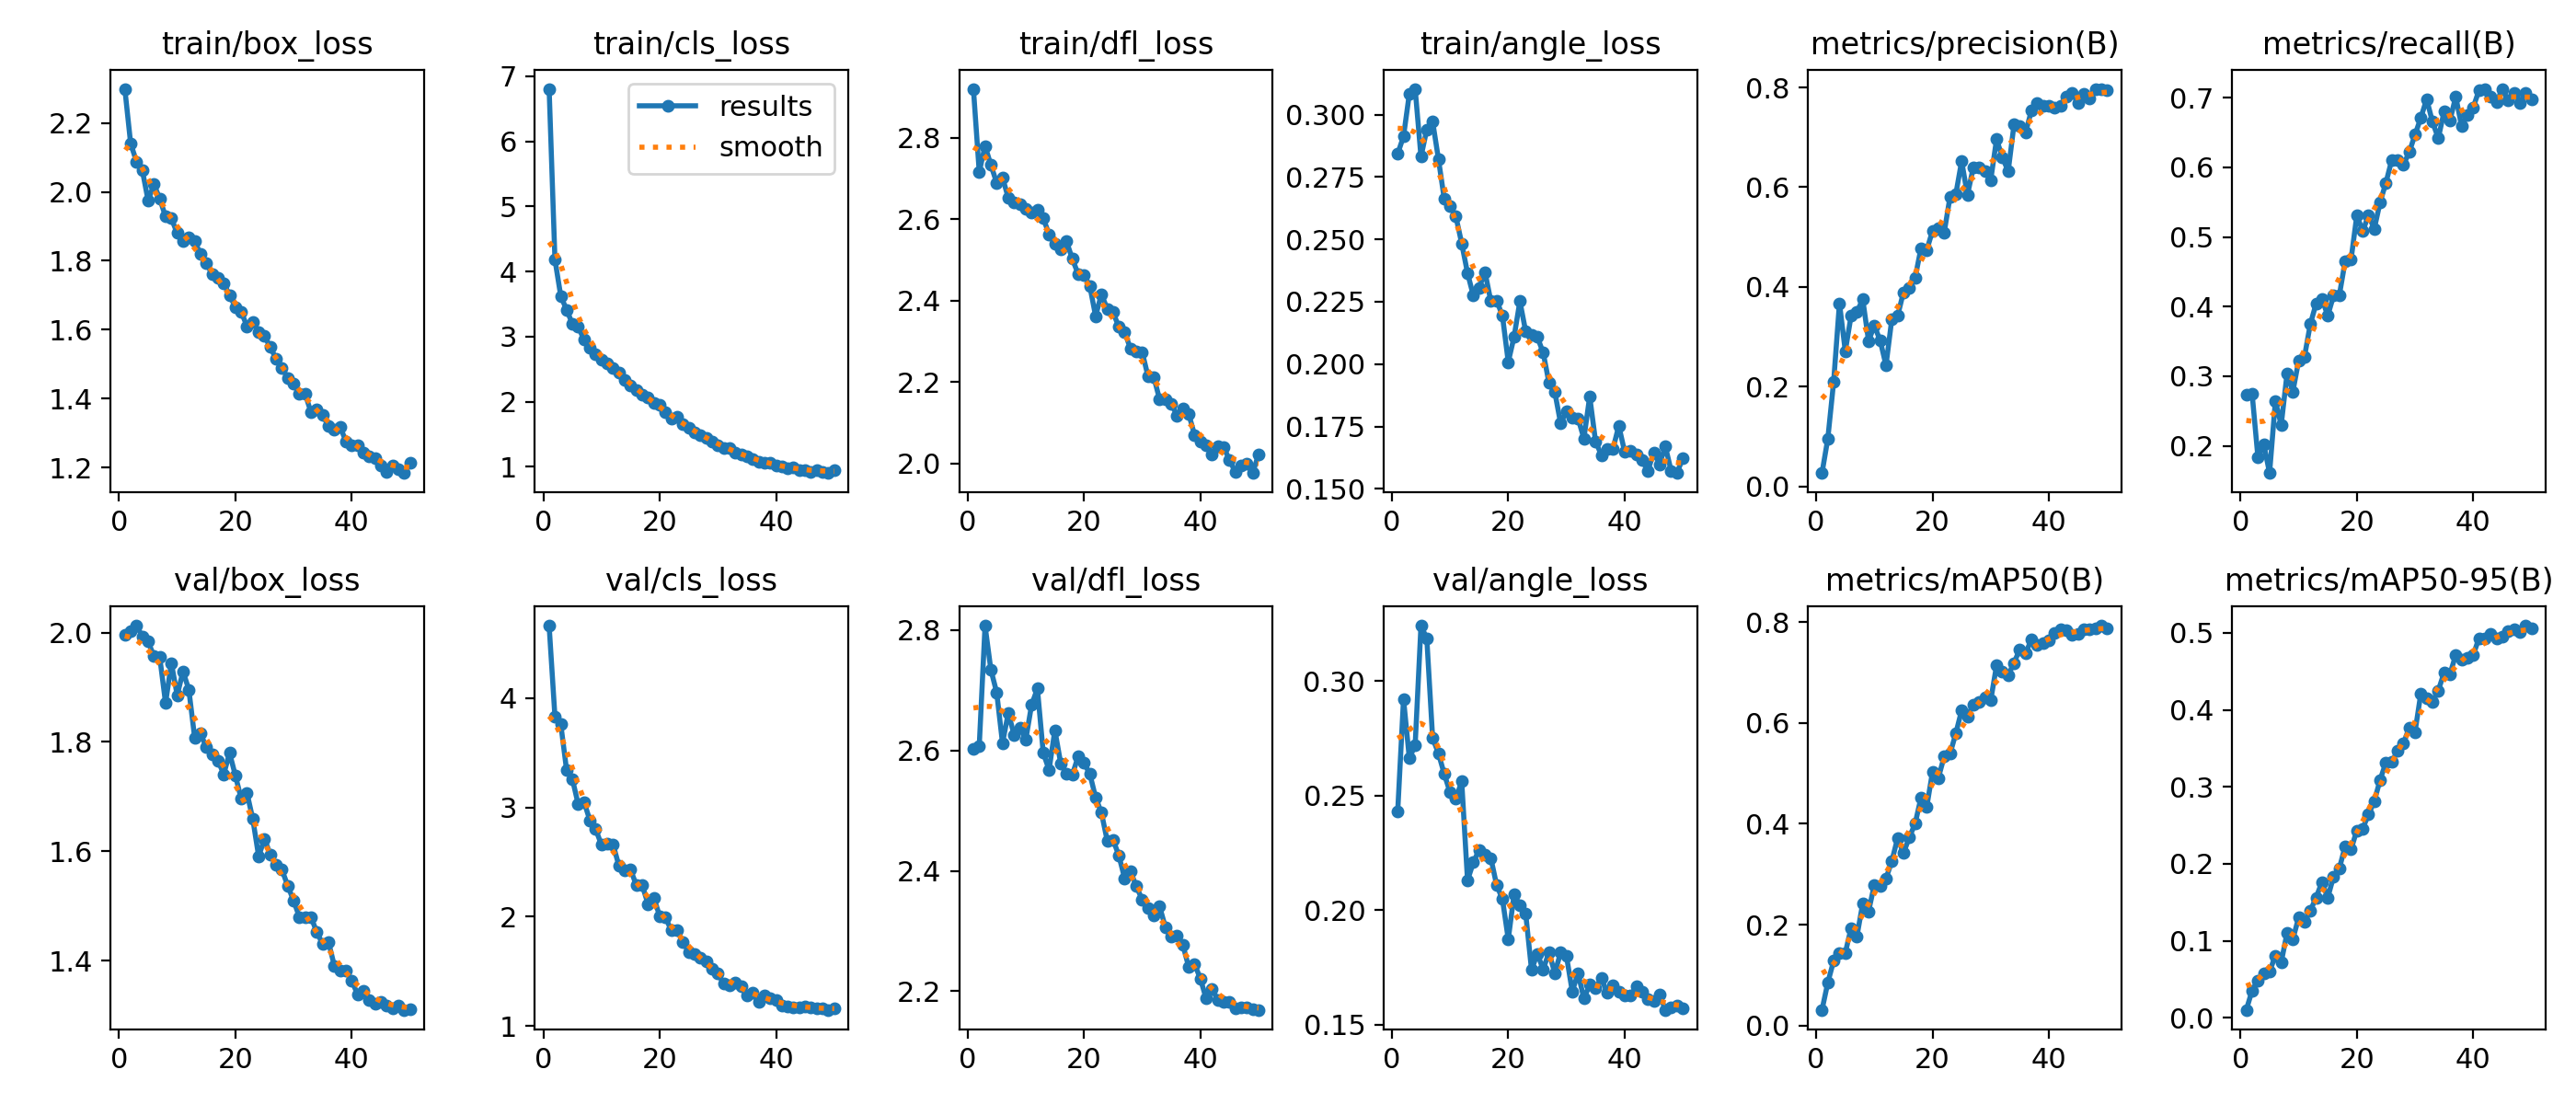

The file beside this chart, header and first rows:
epoch, time, train/box_loss, train/cls_loss, train/dfl_loss, train/angle_loss, metrics/precision(B), metrics/recall(B), metrics/mAP50(B), metrics/mAP50-95(B), val/box_loss, val/cls_loss, val/dfl_loss, val/angle_loss, lr/pg0, lr/pg1, lr/pg2
1, 88.99, 2.299, 6.806, 2.92, 0.2843, 0.02666, 0.2739, 0.03122, 0.01025, 1.996, 4.663, 2.602, 0.243, 0.0003313, 0.0003313, 0.0003313
2, 173.9, 2.14, 4.184, 2.715, 0.2913, 0.0957, 0.2749, 0.08543, 0.03537, 2.003, 3.83, 2.607, 0.2922, 0.0006639, 0.0006639, 0.0006639
3, 258.3, 2.088, 3.623, 2.779, 0.3084, 0.2097, 0.1831, 0.1283, 0.04863, 2.013, 3.763, 2.807, 0.2662, 0.000994, 0.000994, 0.000994
4, 340.4, 2.063, 3.414, 2.733, 0.3103, 0.3674, 0.2021, 0.1439, 0.05714, 1.993, 3.342, 2.734, 0.2721, 0.0009912, 0.0009912, 0.0009912
5, 422.2, 1.975, 3.197, 2.689, 0.2831, 0.2711, 0.1608, 0.1441, 0.06014, 1.984, 3.259, 2.696, 0.3241, 0.0009844, 0.0009844, 0.0009844
6, 503.2, 2.022, 3.149, 2.702, 0.294, 0.342, 0.2644, 0.1935, 0.08063, 1.957, 3.027, 2.612, 0.3185, 0.0009758, 0.0009758, 0.0009758
7, 585.4, 1.98, 2.955, 2.651, 0.2973, 0.3495, 0.2298, 0.177, 0.07189, 1.955, 3.05, 2.663, 0.2751, 0.0009652, 0.0009652, 0.0009652
8, 667.8, 1.928, 2.834, 2.64, 0.2822, 0.3754, 0.3035, 0.2422, 0.1102, 1.871, 2.882, 2.625, 0.2684, 0.0009529, 0.0009529, 0.0009529
9, 749.3, 1.923, 2.737, 2.636, 0.2662, 0.2917, 0.2776, 0.2265, 0.102, 1.944, 2.8, 2.638, 0.2594, 0.0009388, 0.0009388, 0.0009388
10, 831.8, 1.88, 2.65, 2.624, 0.2633, 0.3222, 0.3224, 0.2792, 0.1302, 1.886, 2.657, 2.618, 0.2513, 0.0009229, 0.0009229, 0.0009229
11, 915.1, 1.858, 2.588, 2.615, 0.2591, 0.2924, 0.3279, 0.277, 0.1241, 1.929, 2.666, 2.676, 0.2487, 0.0009055, 0.0009055, 0.0009055
12, 995.6, 1.867, 2.522, 2.623, 0.2484, 0.2425, 0.3747, 0.2916, 0.139, 1.896, 2.658, 2.703, 0.2561, 0.0008864, 0.0008864, 0.0008864
13, 1077, 1.856, 2.454, 2.602, 0.2365, 0.3356, 0.4042, 0.3261, 0.1562, 1.808, 2.465, 2.596, 0.2129, 0.0008658, 0.0008658, 0.0008658
14, 1158, 1.82, 2.339, 2.563, 0.2274, 0.3417, 0.4111, 0.372, 0.1763, 1.816, 2.422, 2.567, 0.2207, 0.0008439, 0.0008439, 0.0008439
15, 1241, 1.793, 2.256, 2.538, 0.2306, 0.3895, 0.387, 0.3417, 0.156, 1.791, 2.43, 2.634, 0.2263, 0.0008205, 0.0008205, 0.0008205
16, 1322, 1.762, 2.173, 2.525, 0.237, 0.397, 0.4155, 0.3733, 0.1835, 1.778, 2.287, 2.579, 0.2241, 0.000796, 0.000796, 0.000796
17, 1403, 1.751, 2.111, 2.545, 0.2253, 0.4179, 0.4167, 0.4, 0.1941, 1.766, 2.289, 2.561, 0.2227, 0.0007702, 0.0007702, 0.0007702
18, 1485, 1.735, 2.066, 2.502, 0.2255, 0.4768, 0.4654, 0.4514, 0.2232, 1.741, 2.114, 2.56, 0.2109, 0.0007435, 0.0007435, 0.0007435
19, 1565, 1.7, 1.978, 2.465, 0.2194, 0.4738, 0.4672, 0.4334, 0.2185, 1.78, 2.173, 2.59, 0.2048, 0.0007158, 0.0007158, 0.0007158
20, 1646, 1.667, 1.949, 2.462, 0.2009, 0.5126, 0.5313, 0.5037, 0.2435, 1.739, 2.004, 2.579, 0.1872, 0.0006872, 0.0006872, 0.0006872
21, 1728, 1.652, 1.84, 2.436, 0.2109, 0.5173, 0.5083, 0.491, 0.2457, 1.696, 1.991, 2.561, 0.2067, 0.000658, 0.000658, 0.000658
22, 1810, 1.61, 1.74, 2.362, 0.2252, 0.509, 0.5307, 0.5335, 0.2641, 1.706, 1.876, 2.522, 0.2021, 0.0006281, 0.0006281, 0.0006281
23, 1890, 1.624, 1.767, 2.416, 0.213, 0.5802, 0.5117, 0.5386, 0.2812, 1.659, 1.879, 2.497, 0.1983, 0.0005978, 0.0005978, 0.0005978
24, 1972, 1.593, 1.65, 2.379, 0.2119, 0.5859, 0.5499, 0.5794, 0.3091, 1.591, 1.764, 2.45, 0.1738, 0.000567, 0.000567, 0.000567
25, 2053, 1.581, 1.595, 2.371, 0.2108, 0.6522, 0.5779, 0.625, 0.3316, 1.623, 1.679, 2.452, 0.1809, 0.0005361, 0.0005361, 0.0005361
26, 2134, 1.55, 1.528, 2.335, 0.2047, 0.5844, 0.6106, 0.6129, 0.3322, 1.594, 1.657, 2.425, 0.174, 0.000505, 0.000505, 0.000505
27, 2216, 1.515, 1.49, 2.323, 0.1925, 0.6394, 0.61, 0.6368, 0.3467, 1.575, 1.624, 2.387, 0.1816, 0.0004739, 0.0004739, 0.0004739
28, 2297, 1.49, 1.441, 2.281, 0.1888, 0.6391, 0.6036, 0.6411, 0.3561, 1.566, 1.588, 2.399, 0.1723, 0.000443, 0.000443, 0.000443
29, 2378, 1.46, 1.383, 2.274, 0.1763, 0.6324, 0.6217, 0.6513, 0.3768, 1.537, 1.523, 2.374, 0.1814, 0.0004122, 0.0004122, 0.0004122
30, 2459, 1.444, 1.337, 2.274, 0.1811, 0.6141, 0.6468, 0.645, 0.3713, 1.51, 1.483, 2.352, 0.18, 0.0003819, 0.0003819, 0.0003819
31, 2543, 1.414, 1.295, 2.214, 0.1786, 0.696, 0.6712, 0.714, 0.4213, 1.48, 1.385, 2.338, 0.1644, 0.000352, 0.000352, 0.000352
32, 2625, 1.414, 1.285, 2.212, 0.1782, 0.6598, 0.6979, 0.7013, 0.4152, 1.479, 1.37, 2.326, 0.1724, 0.0003228, 0.0003228, 0.0003228
33, 2706, 1.361, 1.219, 2.157, 0.1702, 0.6319, 0.6654, 0.695, 0.4105, 1.48, 1.394, 2.341, 0.1613, 0.0002942, 0.0002942, 0.0002942
34, 2787, 1.369, 1.186, 2.157, 0.187, 0.7253, 0.6418, 0.7191, 0.4251, 1.452, 1.361, 2.306, 0.1673, 0.0002665, 0.0002665, 0.0002665
35, 2869, 1.352, 1.162, 2.147, 0.1691, 0.7219, 0.6802, 0.7463, 0.4484, 1.431, 1.278, 2.291, 0.1657, 0.0002398, 0.0002398, 0.0002398
36, 2951, 1.322, 1.118, 2.117, 0.1636, 0.7097, 0.6672, 0.7386, 0.4465, 1.435, 1.301, 2.293, 0.1702, 0.000214, 0.000214, 0.000214
37, 3037, 1.309, 1.078, 2.135, 0.1659, 0.754, 0.7015, 0.7653, 0.4711, 1.391, 1.218, 2.277, 0.1638, 0.0001895, 0.0001895, 0.0001895
38, 3121, 1.319, 1.064, 2.122, 0.1661, 0.768, 0.6594, 0.7549, 0.4658, 1.382, 1.282, 2.24, 0.1671, 0.0001661, 0.0001661, 0.0001661
39, 3203, 1.277, 1.057, 2.07, 0.1753, 0.7633, 0.6746, 0.7586, 0.468, 1.381, 1.253, 2.245, 0.1645, 0.0001442, 0.0001442, 0.0001442
40, 3284, 1.265, 1.02, 2.054, 0.1649, 0.7629, 0.686, 0.7645, 0.4711, 1.363, 1.237, 2.221, 0.1625, 0.0001236, 0.0001236, 0.0001236
41, 3373, 1.265, 1.002, 2.045, 0.1654, 0.7592, 0.7107, 0.7792, 0.4932, 1.338, 1.184, 2.188, 0.1625, 0.0001045, 0.0001045, 0.0001045
42, 3457, 1.245, 0.9759, 2.022, 0.1639, 0.7631, 0.7116, 0.7866, 0.4924, 1.345, 1.18, 2.204, 0.1666, 8.70577e-05, 8.70577e-05, 8.70577e-05
43, 3540, 1.234, 0.986, 2.043, 0.1614, 0.7825, 0.7011, 0.7844, 0.4985, 1.328, 1.167, 2.186, 0.1641, 7.12282e-05, 7.12282e-05, 7.12282e-05
44, 3622, 1.227, 0.9566, 2.04, 0.1573, 0.7898, 0.6933, 0.7751, 0.4928, 1.322, 1.173, 2.183, 0.1611, 5.71106e-05, 5.71106e-05, 5.71106e-05
45, 3703, 1.208, 0.9493, 2.009, 0.1646, 0.7682, 0.7128, 0.7767, 0.4952, 1.325, 1.175, 2.182, 0.1602, 4.47606e-05, 4.47606e-05, 4.47606e-05
46, 3785, 1.187, 0.9221, 1.979, 0.1598, 0.7875, 0.6958, 0.7849, 0.5023, 1.319, 1.168, 2.171, 0.1632, 3.4227e-05, 3.4227e-05, 3.4227e-05
47, 3868, 1.206, 0.9517, 1.995, 0.1671, 0.7781, 0.7065, 0.7856, 0.5046, 1.313, 1.16, 2.173, 0.1564, 2.55513e-05, 2.55513e-05, 2.55513e-05
48, 3950, 1.196, 0.9233, 1.999, 0.1572, 0.7972, 0.693, 0.787, 0.5011, 1.318, 1.164, 2.173, 0.1575, 1.87678e-05, 1.87678e-05, 1.87678e-05
49, 4032, 1.185, 0.9055, 1.976, 0.1564, 0.7959, 0.7068, 0.7929, 0.5094, 1.31, 1.147, 2.169, 0.1581, 1.39032e-05, 1.39032e-05, 1.39032e-05
50, 4115, 1.215, 0.9504, 2.022, 0.1624, 0.7938, 0.6979, 0.7881, 0.506, 1.31, 1.157, 2.169, 0.157, 1.09768e-05, 1.09768e-05, 1.09768e-05
